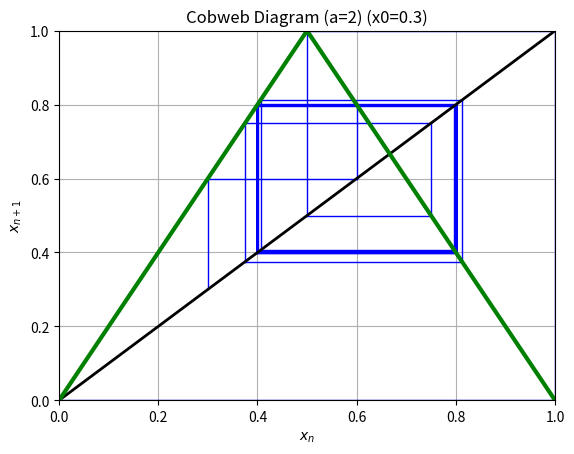

Generate this figure with matplotlib:
import matplotlib.pyplot as plt

def tent(x, a):
    if x <= 0.5:
        return a * x
    else:
        return a * (1 - x)

def cobweb(x0, a, n):
    x = x0
    for _ in range(n):
        y = tent(x, a)
        plt.plot([x, x], [x, y], color='b', linewidth=1)  # Vertical line
        plt.plot([x, y], [y, y], color='b', linewidth=1)  # Horizontal line
        x = y
    
    plt.plot([0, 1], [0, 1], color='k', linewidth=2)  # y=x line (diagonal)
    plt.plot([0, 0.5], [0, a/2], color='g', linewidth=3)  # Tent map line segment 1
    plt.plot([0.5, 1], [a/2, 0], color='g', linewidth=3)  # Tent map line segment 2
    plt.xlabel('$x_n$')
    plt.ylabel('$x_{n+1}$')
    plt.title('Cobweb Diagram (a={}) (x0={})'.format(a, x0))
    plt.xlim(0, 1)
    plt.ylim(0, 1)
    plt.grid(True)
    plt.show()

# Example usage

# a < 1
# cobweb(0.7, 0.6, 100)
# cobweb(0.7, 0.7, 100)
# cobweb(0.3, 0.6, 100)

# a = 1
# cobweb(0.3, 1, 100)
# cobweb(0.8, 1, 100)

# a > 1
# cobweb(0.25, 1.4, 100)
# cobweb(0.7, 1.4, 100)
# cobweb(0.3, 1.6, 100)
# cobweb(0.8, 1.6, 100)

# a = 2
cobweb(0.3, 2, 100)
# cobweb(0.8, 2, 100)



